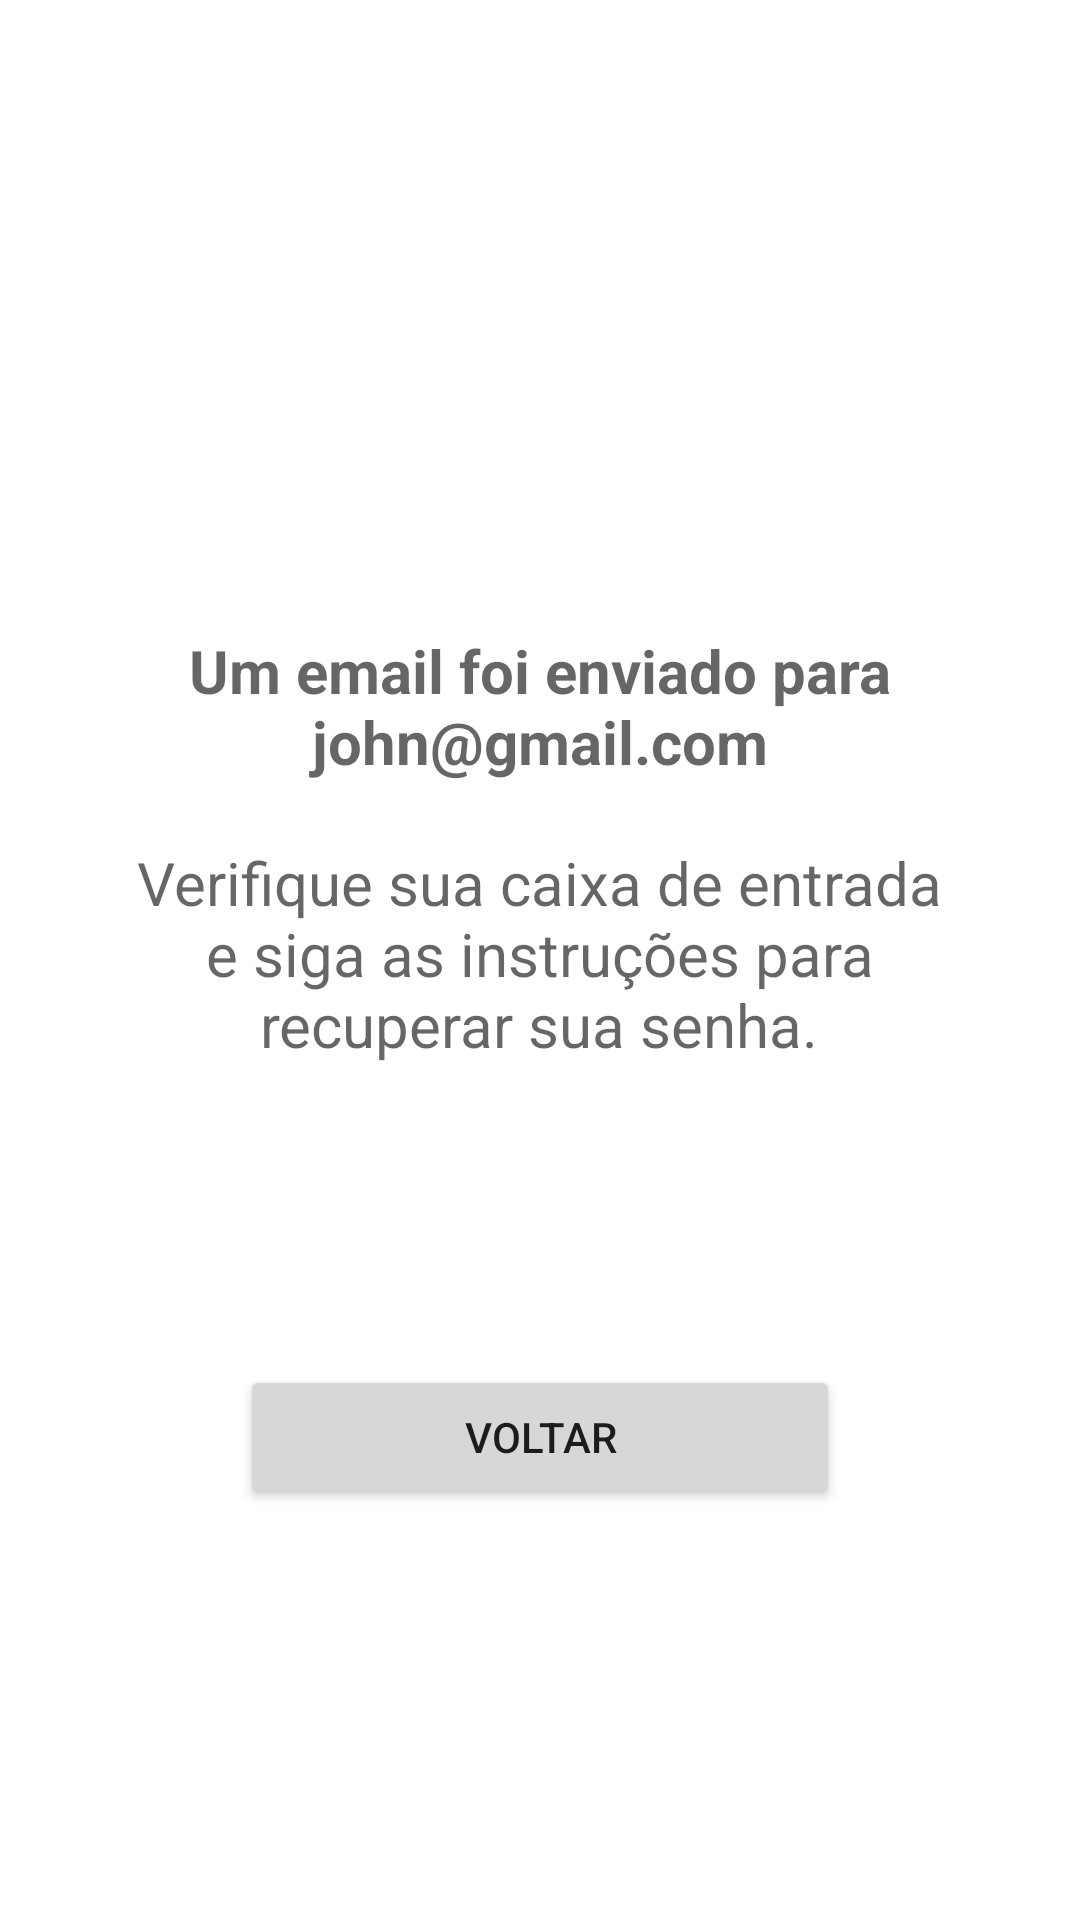

Android layout source for this screen:
<!-- AndroidManifest.xml: application theme Theme.Tancy -->
<!-- res/layout/activity_message.xml -->
<?xml version="1.0" encoding="utf-8"?>
<LinearLayout xmlns:android="http://schemas.android.com/apk/res/android"
    android:layout_width="match_parent"
    android:layout_height="match_parent"
    android:background="@color/white"
    android:orientation="vertical"
    android:padding="10dp">

    <View
        android:id="@+id/view"
        android:layout_width="match_parent"
        android:layout_height="200dp" />

    <TextView
        android:id="@+id/textViewMessage"
        android:layout_width="308dp"
        android:layout_height="wrap_content"
        android:layout_gravity="center"
        android:gravity="center"
        android:hint="Um email foi enviado para john@gmail.com"
        android:textColor="@color/black"
        android:textSize="20sp"
        android:textStyle="bold" />

    <TextView
        android:layout_width="285dp"
        android:layout_height="wrap_content"
        android:layout_gravity="center"
        android:layout_marginTop="20dp"
        android:gravity="center"
        android:hint="Verifique sua caixa de entrada e siga as instruções para recuperar sua senha."
        android:textColor="@color/black"
        android:textSize="20sp" />

    <Button
        android:id="@+id/buttonBack"
        android:layout_width="200dp"
        android:layout_height="wrap_content"
        android:layout_gravity="center"
        android:layout_marginTop="100dp"
        android:text="Voltar" />

    <View
        android:id="@+id/view2"
        android:layout_width="match_parent"
        android:layout_height="200dp" />


</LinearLayout>
<!-- resources referenced by this layout -->
<resources>
  <color name="black">#FF000000</color>
  <color name="white">#FFFFFFFF</color>
  <style name="Theme.Tancy" parent="Theme.MaterialComponents.DayNight.DarkActionBar">
          
          <item name="colorPrimary">@color/purple_500</item>
          <item name="colorPrimaryVariant">@color/purple_700</item>
          <item name="colorOnPrimary">@color/white</item>
          
          <item name="colorSecondary">@color/teal_200</item>
          <item name="colorSecondaryVariant">@color/teal_700</item>
          <item name="colorOnSecondary">@color/black</item>
          
          <item name="android:statusBarColor">?attr/colorPrimaryVariant</item>
          
      </style>
  <color name="purple_500">#FF6200EE</color>
  <color name="purple_700">#FF3700B3</color>
  <color name="teal_200">#FF03DAC5</color>
  <color name="teal_700">#FF018786</color>
</resources>
